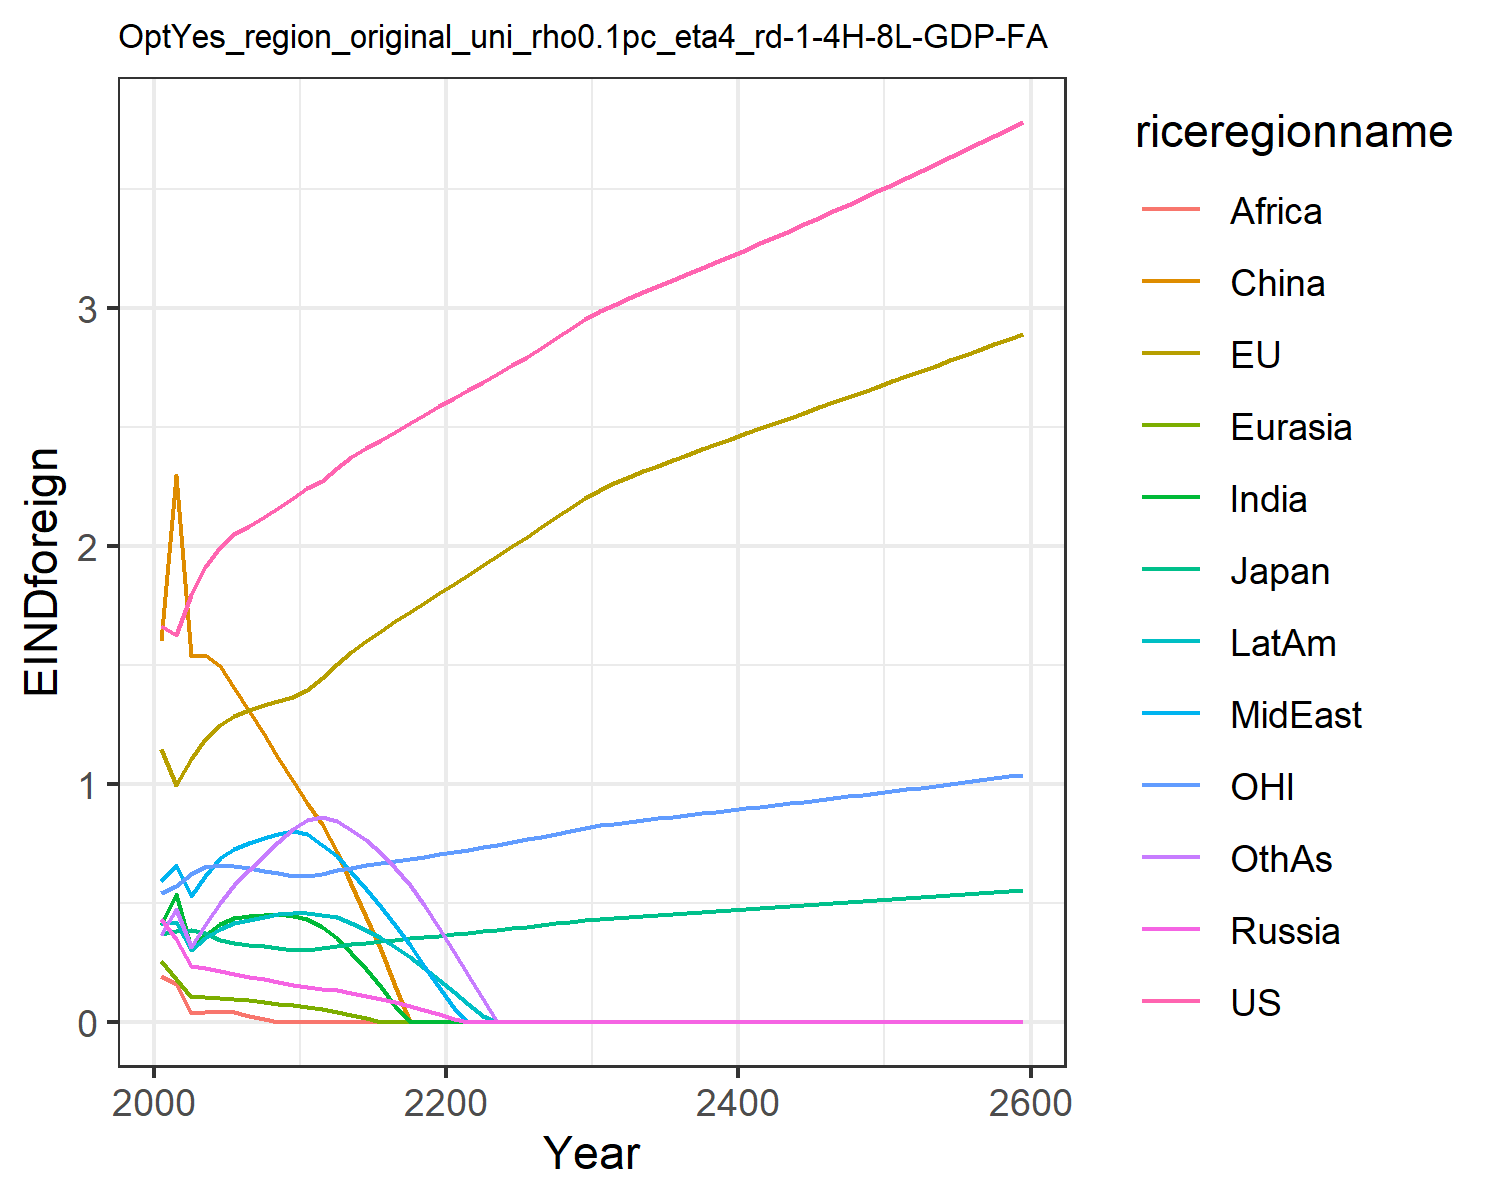

Values plotted in this chart, from the file beside it:
1.6621334550980102, 1.1460506191660516, 0.3699659257424831, 0.43123618180564005, 0.2566662932747705, 1.6007411280266048, 0.4051515896926559, 0.5896749604345518, 0.19137708401697257, 0.4122723985071479, 0.541778261497279, 0.3639521027378334
1.624, 0.9941, 0.3821, 0.3488, 0.1802, 2.297, 0.5369, 0.6586, 0.1603, 0.4211, 0.5697, 0.474
1.793, 1.106, 0.384, 0.233, 0.1027, 1.539, 0.3115, 0.5281, 0.03796, 0.3029, 0.6199, 0.3161
1.91, 1.187, 0.3713, 0.2242, 0.1032, 1.542, 0.3644, 0.6141, 0.04284, 0.3504, 0.6484, 0.4057
1.996, 1.248, 0.3453, 0.214, 0.1013, 1.495, 0.4102, 0.6862, 0.04547, 0.3892, 0.6594, 0.4978
2.05, 1.287, 0.3314, 0.2021, 0.09616, 1.403, 0.4345, 0.7273, 0.0393, 0.413, 0.6556, 0.5733
2.084, 1.312, 0.3244, 0.1898, 0.0897, 1.305, 0.4443, 0.7511, 0.02598, 0.4286, 0.6445, 0.636
2.121, 1.332, 0.3172, 0.1778, 0.0831, 1.208, 0.4504, 0.7726, 0.009425, 0.4417, 0.6336, 0.6982
2.16, 1.349, 0.31, 0.1658, 0.07602, 1.11, 0.4508, 0.7901, 0.0, 0.4512, 0.6231, 0.757
2.203, 1.364, 0.303, 0.1538, 0.06861, 1.011, 0.4458, 0.8034, 0.0, 0.4575, 0.6131, 0.8116
2.242, 1.395, 0.3028, 0.1454, 0.06115, 0.9211, 0.43, 0.7894, 0.0, 0.4582, 0.613, 0.8477
2.271, 1.444, 0.309, 0.1385, 0.0522, 0.8325, 0.397, 0.7414, 0.0, 0.4488, 0.6223, 0.8605
2.33, 1.503, 0.3186, 0.1317, 0.04218, 0.7147, 0.3526, 0.6951, 0.0, 0.4381, 0.6365, 0.8438
2.373, 1.554, 0.3262, 0.121, 0.02915, 0.5786, 0.2892, 0.6291, 0.0, 0.4141, 0.6476, 0.807
2.41, 1.599, 0.3325, 0.1091, 0.01535, 0.4413, 0.2204, 0.5583, 0.0, 0.3849, 0.6571, 0.7626
2.445, 1.642, 0.3385, 0.09596, 0.0006934, 0.2998, 0.1461, 0.4838, 0.0, 0.3517, 0.6662, 0.7105
2.48, 1.683, 0.3444, 0.08152, 0.0, 0.1514, 0.06491, 0.405, 0.0, 0.3141, 0.6753, 0.6478
2.515, 1.723, 0.3502, 0.06579, 0.0, 0.0, 0.0, 0.3221, 0.0, 0.272, 0.6845, 0.5741
2.55, 1.762, 0.356, 0.04879, 0.0, 0.0, 0.0, 0.2354, 0.0, 0.2257, 0.6937, 0.4891
2.587, 1.8, 0.3618, 0.03049, 0.0, 0.0, 0.0, 0.1452, 0.0, 0.1754, 0.7032, 0.3931
2.622, 1.839, 0.3678, 0.01244, 0.0, 0.0, 0.0, 0.05657, 0.0, 0.125, 0.713, 0.295
2.656, 1.879, 0.3739, 0.0, 0.0, 0.0, 0.0, 0.0, 0.0, 0.07534, 0.7232, 0.1969
2.69, 1.919, 0.3802, 0.0, 0.0, 0.0, 0.0, 0.0, 0.0, 0.02467, 0.7337, 0.09536
2.724, 1.959, 0.3865, 0.0, 0.0, 0.0, 0.0, 0.0, 0.0, 0.0, 0.7443, 0.0
2.759, 1.998, 0.3929, 0.0, 0.0, 0.0, 0.0, 0.0, 0.0, 0.0, 0.7551, 0.0
2.794, 2.038, 0.3994, 0.0, 0.0, 0.0, 0.0, 0.0, 0.0, 0.0, 0.7662, 0.0
2.833, 2.079, 0.4064, 0.0, 0.0, 0.0, 0.0, 0.0, 0.0, 0.0, 0.7783, 0.0
2.873, 2.121, 0.4134, 0.0, 0.0, 0.0, 0.0, 0.0, 0.0, 0.0, 0.7905, 0.0
2.913, 2.161, 0.4204, 0.0, 0.0, 0.0, 0.0, 0.0, 0.0, 0.0, 0.8027, 0.0
2.952, 2.201, 0.4273, 0.0, 0.0, 0.0, 0.0, 0.0, 0.0, 0.0, 0.8147, 0.0
2.986, 2.236, 0.4331, 0.0, 0.0, 0.0, 0.0, 0.0, 0.0, 0.0, 0.8249, 0.0
3.014, 2.263, 0.4379, 0.0, 0.0, 0.0, 0.0, 0.0, 0.0, 0.0, 0.8329, 0.0
3.04, 2.289, 0.4422, 0.0, 0.0, 0.0, 0.0, 0.0, 0.0, 0.0, 0.8404, 0.0
3.066, 2.314, 0.4464, 0.0, 0.0, 0.0, 0.0, 0.0, 0.0, 0.0, 0.8476, 0.0
3.091, 2.337, 0.4505, 0.0, 0.0, 0.0, 0.0, 0.0, 0.0, 0.0, 0.8546, 0.0
3.117, 2.361, 0.4546, 0.0, 0.0, 0.0, 0.0, 0.0, 0.0, 0.0, 0.8616, 0.0
3.142, 2.383, 0.4586, 0.0, 0.0, 0.0, 0.0, 0.0, 0.0, 0.0, 0.8686, 0.0
3.168, 2.406, 0.4627, 0.0, 0.0, 0.0, 0.0, 0.0, 0.0, 0.0, 0.8756, 0.0
3.193, 2.428, 0.4667, 0.0, 0.0, 0.0, 0.0, 0.0, 0.0, 0.0, 0.8826, 0.0
3.219, 2.451, 0.4707, 0.0, 0.0, 0.0, 0.0, 0.0, 0.0, 0.0, 0.8896, 0.0
3.246, 2.473, 0.4747, 0.0, 0.0, 0.0, 0.0, 0.0, 0.0, 0.0, 0.8966, 0.0
3.272, 2.495, 0.4788, 0.0, 0.0, 0.0, 0.0, 0.0, 0.0, 0.0, 0.9037, 0.0
3.298, 2.517, 0.4828, 0.0, 0.0, 0.0, 0.0, 0.0, 0.0, 0.0, 0.9109, 0.0
3.325, 2.538, 0.4869, 0.0, 0.0, 0.0, 0.0, 0.0, 0.0, 0.0, 0.918, 0.0
3.352, 2.56, 0.491, 0.0, 0.0, 0.0, 0.0, 0.0, 0.0, 0.0, 0.9252, 0.0
3.379, 2.582, 0.4951, 0.0, 0.0, 0.0, 0.0, 0.0, 0.0, 0.0, 0.9325, 0.0
3.407, 2.604, 0.4993, 0.0, 0.0, 0.0, 0.0, 0.0, 0.0, 0.0, 0.9398, 0.0
3.434, 2.626, 0.5034, 0.0, 0.0, 0.0, 0.0, 0.0, 0.0, 0.0, 0.9471, 0.0
3.462, 2.648, 0.5076, 0.0, 0.0, 0.0, 0.0, 0.0, 0.0, 0.0, 0.9545, 0.0
3.49, 2.669, 0.5118, 0.0, 0.0, 0.0, 0.0, 0.0, 0.0, 0.0, 0.9619, 0.0
3.518, 2.691, 0.516, 0.0, 0.0, 0.0, 0.0, 0.0, 0.0, 0.0, 0.9694, 0.0
3.546, 2.713, 0.5202, 0.0, 0.0, 0.0, 0.0, 0.0, 0.0, 0.0, 0.9769, 0.0
3.575, 2.735, 0.5245, 0.0, 0.0, 0.0, 0.0, 0.0, 0.0, 0.0, 0.9845, 0.0
3.604, 2.758, 0.5288, 0.0, 0.0, 0.0, 0.0, 0.0, 0.0, 0.0, 0.9921, 0.0
3.633, 2.78, 0.5331, 0.0, 0.0, 0.0, 0.0, 0.0, 0.0, 0.0, 0.9998, 0.0
3.662, 2.802, 0.5375, 0.0, 0.0, 0.0, 0.0, 0.0, 0.0, 0.0, 1.007, 0.0
3.692, 2.824, 0.5418, 0.0, 0.0, 0.0, 0.0, 0.0, 0.0, 0.0, 1.015, 0.0
3.721, 2.847, 0.5462, 0.0, 0.0, 0.0, 0.0, 0.0, 0.0, 0.0, 1.023, 0.0
3.751, 2.87, 0.5507, 0.0, 0.0, 0.0, 0.0, 0.0, 0.0, 0.0, 1.031, 0.0
3.781, 2.892, 0.5551, 0.0, 0.0, 0.0, 0.0, 0.0, 0.0, 0.0, 1.039, 0.0
